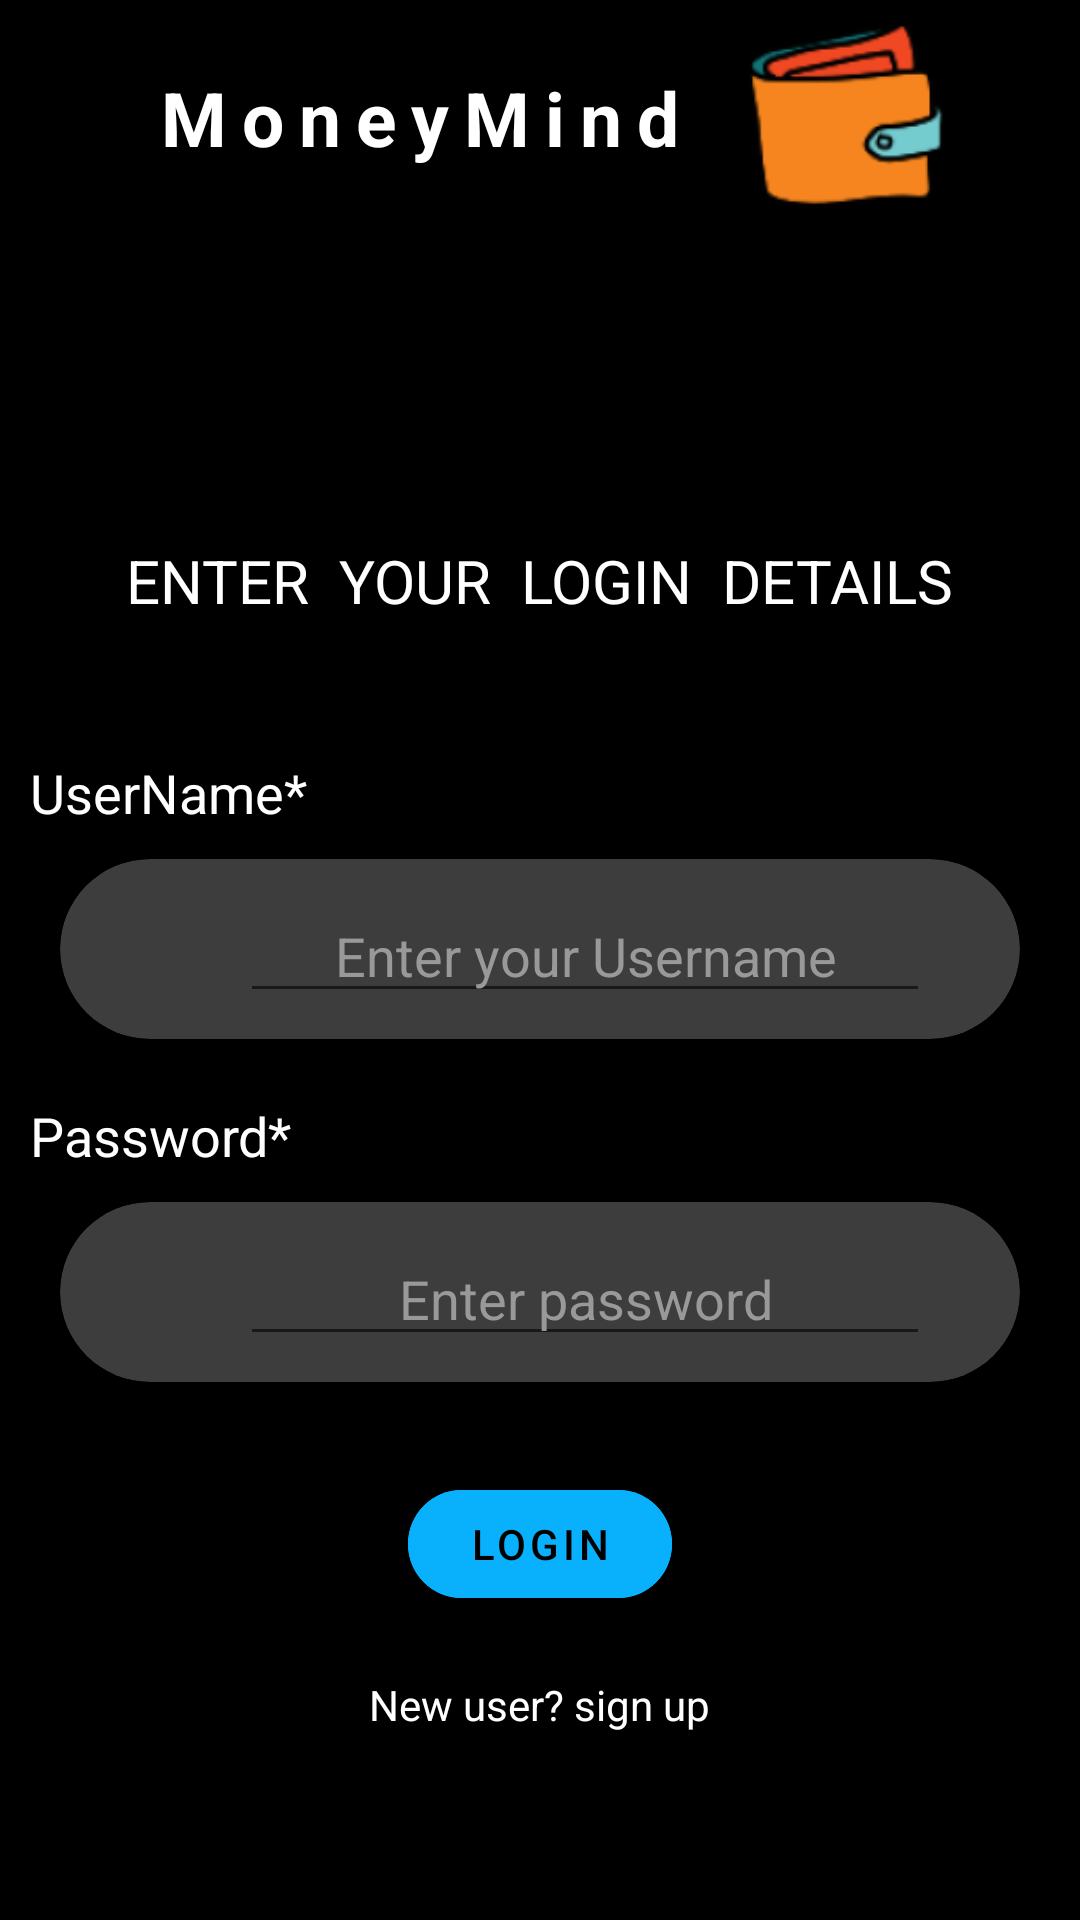

Produce the Android XML layout that renders to this screen, including the resource entries it uses.
<!-- AndroidManifest.xml: fallback theme Theme.MaterialComponents.DayNight.NoActionBar -->
<!-- res/layout/activity_login.xml -->
<?xml version="1.0" encoding="utf-8"?>
<LinearLayout
    xmlns:android="http://schemas.android.com/apk/res/android"
    xmlns:tools="http://schemas.android.com/tools"
    xmlns:app="http://schemas.android.com/apk/res-auto"
    android:layout_width="match_parent"
    android:layout_height="match_parent"
    tools:context=".views.activties.login"
    android:background="@color/black"
    android:orientation="vertical"
    android:gravity="center">

    <ScrollView
        android:layout_width="match_parent"
        android:layout_height="wrap_content">

        <LinearLayout
            android:layout_width="match_parent"
            android:layout_height="match_parent"
            android:gravity="center"
            android:orientation="vertical">

            <TextView
                android:layout_width="wrap_content"
                android:layout_height="wrap_content"
                android:letterSpacing="0.2"
                android:text="@string/app_name"
                android:textColor="@color/white"
                android:textSize="25sp"
                android:textStyle="bold"
                android:translationX="-40dp"
                android:translationY="20dp"></TextView>

            <ImageView
                android:layout_width="100dp"
                android:layout_height="144dp"
                android:src="@mipmap/app_icon"
                android:translationX="100dp"
                android:translationY="-70dp"></ImageView>

            <TextView
                android:layout_width="wrap_content"
                android:layout_height="wrap_content"
                android:layout_marginBottom="30dp"
                android:paddingBottom="5dp"
                android:text="Enter  your  login  details"
                android:textAllCaps="true"
                android:textColor="@color/white"
                android:textSize="20dp"
                android:visibility="visible">

            </TextView>

            <TextView
                android:layout_width="wrap_content"
                android:layout_height="wrap_content"
                android:layout_gravity="left"
                android:layout_marginLeft="10dp"
                android:layout_marginTop="10dp"
                android:layout_marginBottom="10dp"
                android:text="UserName*"
                android:textColor="@color/white"
                android:textSize="18sp"></TextView>

            <androidx.cardview.widget.CardView
                android:layout_width="match_parent"
                android:layout_height="60dp"
                android:layout_gravity="left"
                android:layout_marginLeft="20dp"
                android:layout_marginRight="20dp"
                android:outlineAmbientShadowColor="@color/black"
                app:cardBackgroundColor="#3E3D3D"
                app:cardCornerRadius="30dp"
                app:cardElevation="8dp">

                <ImageView
                    android:layout_width="wrap_content"
                    android:layout_height="wrap_content"
                    android:layout_gravity="left"
                    android:src="@drawable/user"
                    android:translationX="20dp"
                    android:translationY="20dp"></ImageView>

                <EditText
                    android:id="@+id/uname"
                    android:layout_width="match_parent"
                    android:layout_height="wrap_content"
                    android:layout_marginLeft="60dp"
                    android:layout_marginRight="30dp"
                    android:hint="Enter your Username"
                    android:inputType="textEmailAddress"
                    android:maxLength="50"
                    android:textAlignment="center"
                    android:textColor="@color/white"
                    android:textColorHint="@color/grey"
                    android:translationY="10dp"></EditText>
            </androidx.cardview.widget.CardView>

            <TextView
                android:layout_width="wrap_content"
                android:layout_height="wrap_content"
                android:layout_gravity="left"
                android:layout_marginLeft="10dp"
                android:layout_marginTop="20dp"
                android:layout_marginBottom="10dp"
                android:text="Password*"
                android:textColor="@color/white"
                android:textSize="18sp"></TextView>

            <androidx.cardview.widget.CardView
                android:layout_width="match_parent"
                android:layout_height="60dp"
                android:layout_marginLeft="20dp"
                android:layout_marginRight="20dp"
                android:outlineAmbientShadowColor="@color/black"
                app:cardBackgroundColor="#3E3D3D"
                app:cardCornerRadius="30dp"
                app:cardElevation="8dp">

                <ImageView
                    android:layout_width="wrap_content"
                    android:layout_height="wrap_content"
                    android:layout_gravity="left"
                    android:src="@drawable/password"
                    android:translationX="20dp"
                    android:translationY="20dp"></ImageView>

                <EditText
                    android:id="@+id/paswd"
                    android:layout_width="match_parent"
                    android:layout_height="wrap_content"
                    android:layout_marginLeft="60dp"
                    android:layout_marginRight="30dp"
                    android:hint="Enter password"
                    android:inputType="textPassword"
                    android:maxLength="50"
                    android:textAlignment="center"
                    android:textColor="@color/white"
                    android:textColorHint="@color/grey"
                    android:translationY="10dp"></EditText>
            </androidx.cardview.widget.CardView>

            <com.google.android.material.button.MaterialButton
                android:id="@+id/loginbtn"
                android:layout_width="wrap_content"
                android:layout_height="wrap_content"
                android:layout_marginTop="30dp"
                android:backgroundTint="@color/blue"
                android:text="LOGIN"
                android:textAllCaps="true"
                android:textColor="@color/black"
                app:cornerRadius="20dp"></com.google.android.material.button.MaterialButton>

            <TextView
                android:id="@+id/newuser"
                android:layout_width="wrap_content"
                android:layout_height="wrap_content"
                android:layout_marginBottom="40dp"
                android:clickable="true"
                android:padding="20dp"
                android:text="New user? sign up"
                android:textColor="@color/white"></TextView>
        </LinearLayout>
    </ScrollView>

</LinearLayout>
<!-- resources referenced by this layout -->
<resources>
  <color name="black">#FF000000</color>
  <color name="blue">#09B1FD</color>
  <color name="grey">#9A9999</color>
  <color name="white">#FFFFFFFF</color>
  <!-- mipmap app_icon: png bitmap (mipmap-hdpi, 3454 bytes) -->
  <string name="app_name">MoneyMind</string>
</resources>
